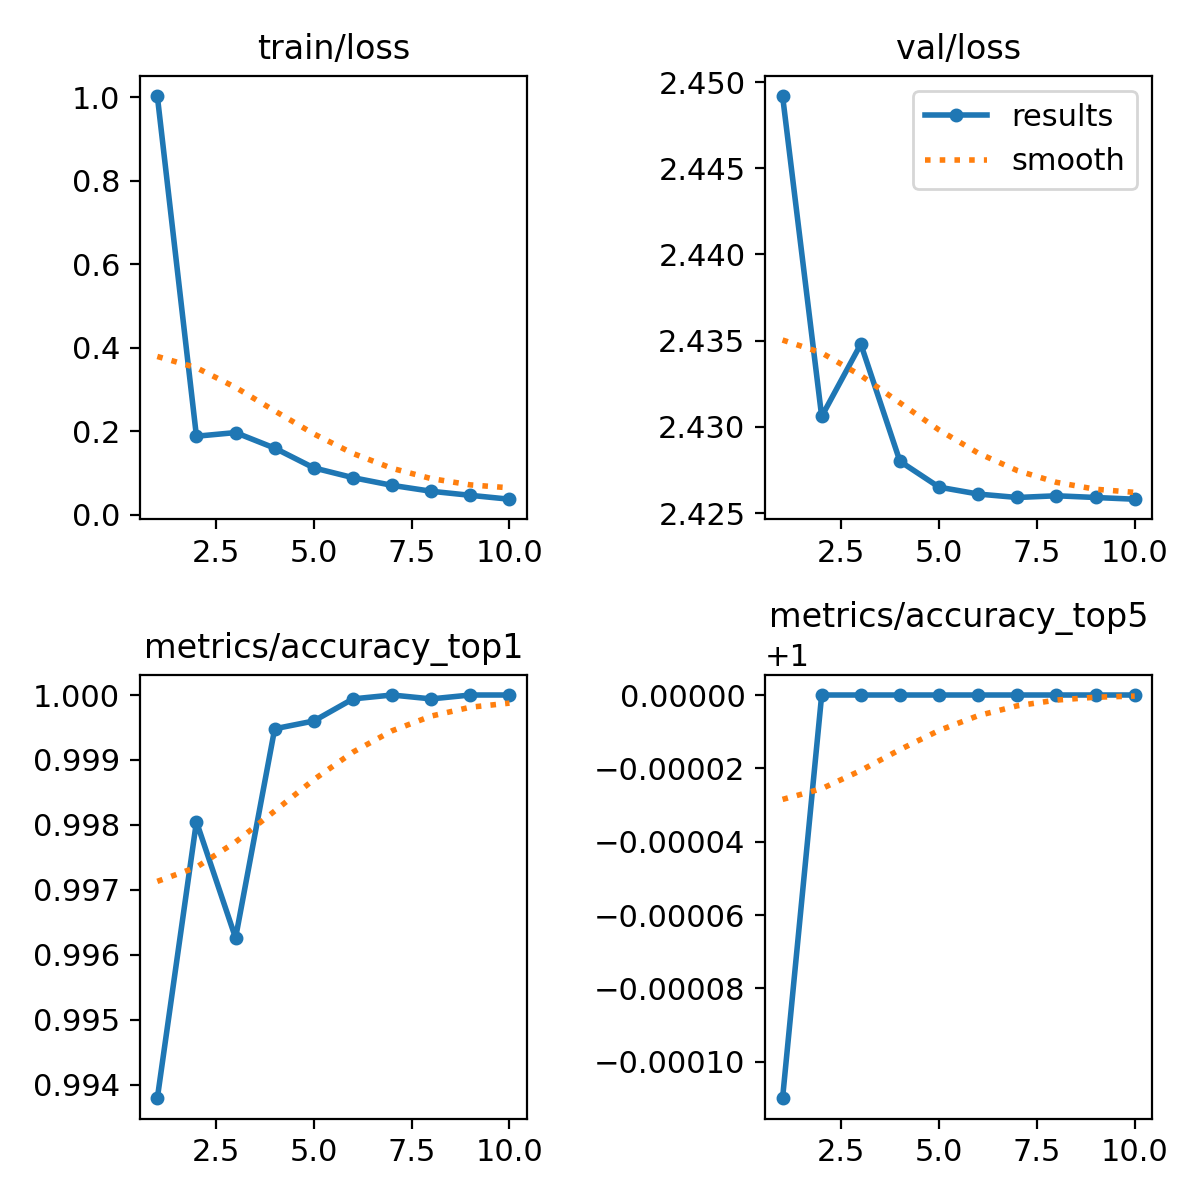

Data behind this chart, as committed beside it:
epoch, train/loss, metrics/accuracy_top1, metrics/accuracy_top5, val/loss, lr/pg0, lr/pg1, lr/pg2
1, 1.003, 0.9938, 0.9999, 2.449, 0.003503, 0.003503, 0.003503
2, 0.1883, 0.998, 1, 2.431, 0.006314, 0.006314, 0.006314
3, 0.197, 0.9963, 1, 2.435, 0.008021, 0.008021, 0.008021
4, 0.1598, 0.9995, 1, 2.428, 0.007032, 0.007032, 0.007032
5, 0.1125, 0.9996, 1, 2.426, 0.006042, 0.006042, 0.006042
6, 0.08916, 0.9999, 1, 2.426, 0.005053, 0.005053, 0.005053
7, 0.07074, 1, 1, 2.426, 0.004063, 0.004063, 0.004063
8, 0.05658, 0.9999, 1, 2.426, 0.003074, 0.003074, 0.003074
9, 0.04687, 1, 1, 2.426, 0.002084, 0.002084, 0.002084
10, 0.03754, 1, 1, 2.426, 0.001095, 0.001095, 0.001095
